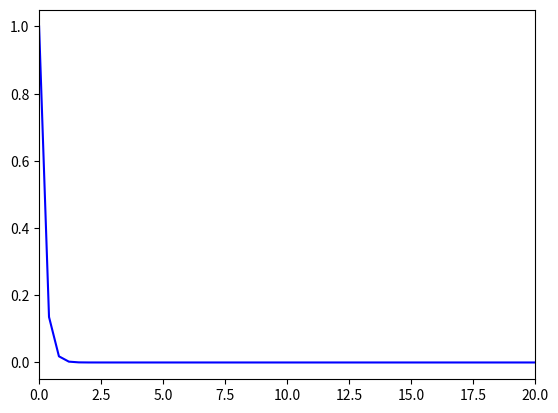

The script that saved this image:
#date: 2025-08-20T16:59:25Z
#url: https://api.github.com/gists/d3a9eb9dde2a9f2c23496d81ea6e45bd
#owner: https://api.github.com/users/Maxxum69

import sympy as sym
import numpy as np
import matplotlib.pyplot as plt

sym.init_printing()

# Integral calculation constants
a = 0
b = 20
h = 0.4

# Variables
t = sym.symbols('t')
y = sym.Function('y')

# Initial conditions
ics = {y(0): 1}

# Equation hands
left_hand = sym.Derivative(y(t), t)
right_hand = -5 * y(t)

eq = sym.Eq(left_hand, right_hand)
print(sym.pretty(eq))

# Solve equation
sol = sym.dsolve(eq, y(t), ics=ics)
print(sym.pretty(sol))

# Transform into function
fun_y = sym.lambdify(t, sol.rhs, modules=['numpy'])
print(fun_y(0), fun_y(1))

# Séries de données
t = np.arange(a, b + h, h)
y = fun_y(t)
print(t, y)

# Graphique de y(t)
plt.plot(t, y, color='b')
plt.xlim(0, 20)
plt.show()


# ================================== Ex 2

x = sym.var('x')
f = sym.Function('f')

diffeq = sym.Eq(sym.Derivative(f(x), x), x + f(x) / 5)
ics = {f(0): -3}

sol2 = sym.dsolve(diffeq, f(x), ics=ics).rhs

print(sym.pretty(sym.simplify(sol2)))


# ================================== Ex 3

f_2 = sym.Function('f_2')
x_2 = sym.var('x_2')

A = sym.var("A")

ics = {f_2(0): A}

sol3 = sym.dsolve(f_2(x_2).diff(x_2) - f_2(x_2), f_2(x_2), ics=ics)

print(sym.pretty(sol3))
